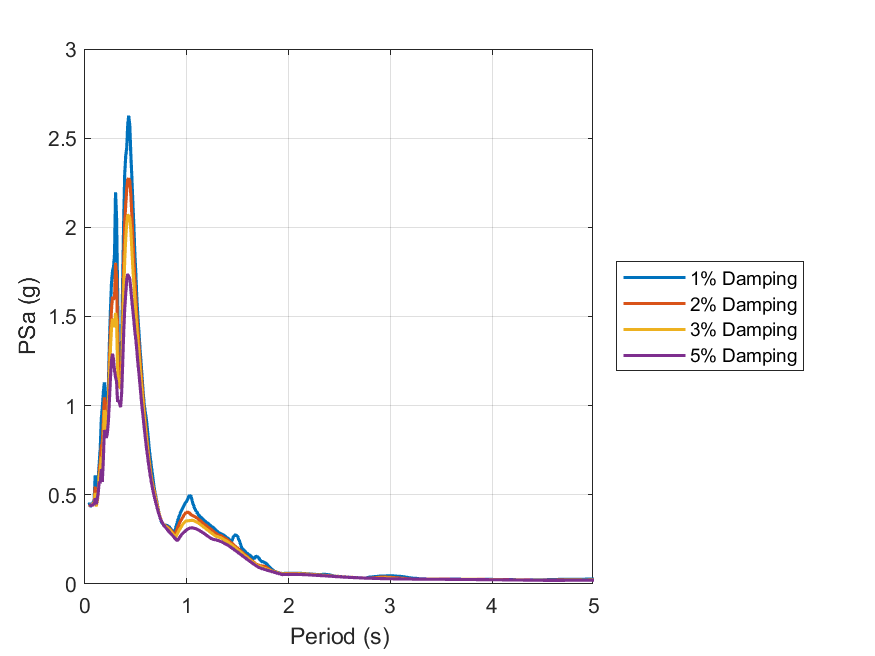

The file beside this chart, header and first rows:
id, period, psa_1, psa_2, psa_3, psa_5
1, 0.01, Inf, Inf, Inf, Inf
2, 0.02, Inf, Inf, Inf, Inf
3, 0.03, Inf, Inf, Inf, Inf
4, 0.04, 0.4575, 0.4454, 0.4407, 0.4378
5, 0.05, 0.4332, 0.4398, 0.4413, 0.4401
6, 0.06, 0.4414, 0.4435, 0.4439, 0.4427
7, 0.07, 0.4397, 0.4407, 0.4402, 0.4385
8, 0.08, 0.4577, 0.4533, 0.4507, 0.4482
9, 0.09, 0.4722, 0.4557, 0.448, 0.4424
10, 0.1, 0.6092, 0.5465, 0.5116, 0.4806
11, 0.11, 0.4624, 0.4389, 0.4347, 0.4476
12, 0.12, 0.4677, 0.4608, 0.469, 0.476
13, 0.13, 0.5941, 0.5123, 0.5133, 0.5118
14, 0.14, 0.6806, 0.6401, 0.6109, 0.5741
15, 0.15, 0.7624, 0.6851, 0.6349, 0.5656
16, 0.16, 0.9232, 0.7755, 0.714, 0.6442
17, 0.17, 0.9909, 0.7843, 0.6633, 0.5723
18, 0.18, 1.075, 0.916, 0.7888, 0.6954
19, 0.19, 1.13, 1.046, 0.9754, 0.863
20, 0.2, 1.066, 1.009, 0.941, 0.8454
21, 0.21, 0.8587, 0.8475, 0.8399, 0.8188
22, 0.22, 0.9221, 0.9089, 0.8914, 0.848
23, 0.23, 1.129, 1.055, 1.003, 0.9151
24, 0.24, 1.356, 1.25, 1.157, 1.033
25, 0.25, 1.535, 1.421, 1.321, 1.154
26, 0.26, 1.686, 1.536, 1.43, 1.252
27, 0.27, 1.754, 1.61, 1.487, 1.29
28, 0.28, 1.778, 1.596, 1.462, 1.257
29, 0.29, 1.85, 1.604, 1.44, 1.198
30, 0.3, 2.196, 1.801, 1.52, 1.159
31, 0.31, 2.058, 1.718, 1.475, 1.136
32, 0.32, 1.655, 1.411, 1.216, 1.021
33, 0.33, 1.245, 1.185, 1.129, 1.03
34, 0.34, 1.233, 1.17, 1.113, 1.011
35, 0.35, 1.224, 1.149, 1.094, 0.9919
36, 0.36, 1.351, 1.238, 1.134, 1.072
37, 0.37, 1.707, 1.494, 1.394, 1.231
38, 0.38, 2.033, 1.803, 1.635, 1.408
39, 0.39, 2.295, 2.023, 1.811, 1.543
40, 0.4, 2.401, 2.128, 1.938, 1.626
41, 0.41, 2.445, 2.214, 2.026, 1.705
42, 0.42, 2.579, 2.267, 2.07, 1.738
43, 0.43, 2.626, 2.273, 2.065, 1.723
44, 0.44, 2.571, 2.26, 2.053, 1.71
45, 0.45, 2.412, 2.186, 1.986, 1.652
46, 0.46, 2.286, 2.071, 1.88, 1.589
47, 0.47, 2.14, 1.944, 1.773, 1.534
48, 0.48, 2.007, 1.818, 1.681, 1.478
49, 0.49, 1.849, 1.714, 1.593, 1.414
50, 0.5, 1.731, 1.605, 1.509, 1.368
51, 0.51, 1.591, 1.496, 1.429, 1.305
52, 0.52, 1.496, 1.425, 1.358, 1.235
53, 0.53, 1.411, 1.348, 1.289, 1.181
54, 0.54, 1.322, 1.264, 1.213, 1.119
55, 0.55, 1.246, 1.192, 1.141, 1.053
56, 0.56, 1.164, 1.12, 1.077, 0.9949
57, 0.57, 1.085, 1.048, 1.012, 0.9413
58, 0.58, 1.017, 0.9784, 0.9472, 0.8868
59, 0.59, 0.9707, 0.9222, 0.8881, 0.8325
60, 0.6, 0.9357, 0.8651, 0.8355, 0.7802
... 130 more rows
